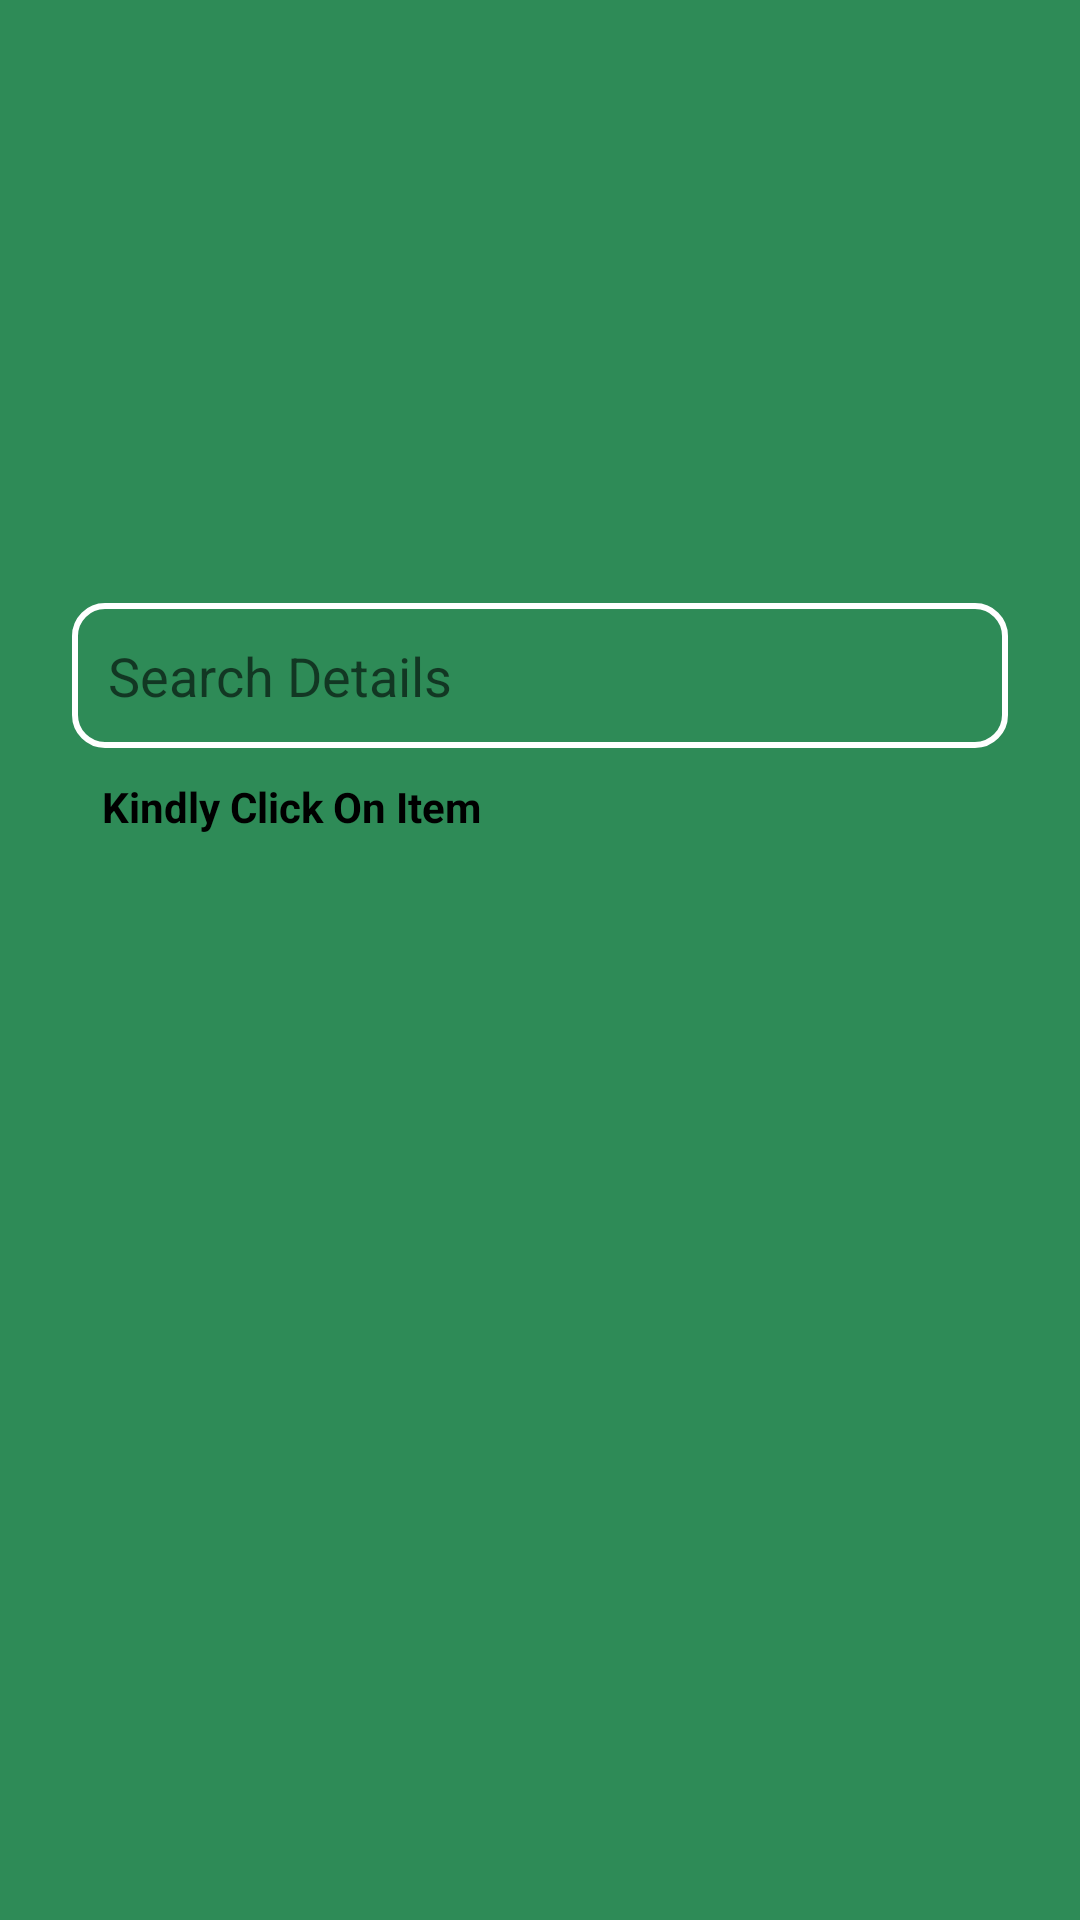

This screen was rendered from an Android layout file. Write that file and the resources it references.
<!-- AndroidManifest.xml: application theme AppTheme -->
<!-- res/layout/activity_edit.xml -->
<?xml version="1.0" encoding="utf-8"?>
<LinearLayout xmlns:android="http://schemas.android.com/apk/res/android"
    xmlns:app="http://schemas.android.com/apk/res-auto"
    xmlns:tools="http://schemas.android.com/tools"
    android:layout_width="match_parent"
    android:layout_height="match_parent"
    android:background="#2E8B57"
    tools:context=".EditActivity">

    <LinearLayout
        android:orientation="vertical"
        android:layout_width="match_parent"
        android:layout_height="wrap_content"
        android:paddingTop="16dp"
        android:gravity="center"
        android:paddingLeft="24dp"
        android:paddingRight="24dp">

        <ImageView
            android:id="@+id/imageView"
            android:layout_width="150dp"
            android:layout_height="150dp"
            android:layout_alignParentTop="true"
            android:layout_centerHorizontal="true"
            android:layout_marginTop="15dp"
            app:srcCompat="@drawable/ecom_logo" />

        <EditText
            android:id="@+id/cnText"
            android:layout_width="match_parent"
            android:layout_height="wrap_content"
            android:padding="12dp"
            android:layout_marginTop="20dp"
            android:layout_marginBottom="10dp"
            android:textColor="#fff"
            android:hint="Search Details"
            android:background="@drawable/rounded_editext"
            android:completionThreshold="1"
            android:inputType="text" />

        <TextView
            android:layout_width="match_parent"
            android:layout_height="wrap_content"
            android:textColor="#000"
            android:textStyle="bold"
            android:id="@+id/textie"
            android:paddingLeft="10dp"
            android:paddingBottom="10dp"
            android:layout_below="@id/cnText"
            android:layout_centerHorizontal="true"
            android:text="Kindly Click On Item"/>
        <ListView
            android:id="@+id/listd"
            android:layout_width="fill_parent"
            android:layout_height="wrap_content"
            android:layout_below="@+id/textie"
            />
        

    </LinearLayout>

</LinearLayout>
<!-- resources referenced by this layout -->
<resources>
  <!-- drawable rounded_editext (drawable) -->
  <?xml version="1.0" encoding="utf-8"?>
  <selector xmlns:android="http://schemas.android.com/apk/res/android">
      <item>
          <shape android:shape="rectangle">
              <solid android:color="@android:color/transparent"/>
                  <stroke
                      android:width="2dp"
                      android:color="#fff"
                      />
                  <corners android:radius="10dp"/>
          </shape>
      </item>
  </selector>
  <style name="AppTheme" parent="Theme.AppCompat.Light.NoActionBar">
          
  
          <item name="windowNoTitle">true</item>
          <item name="windowActionBar">false</item>
          <item name="colorPrimary">@color/purple_200</item>
          <item name="colorPrimaryDark">@color/purple_500</item>
          <item name="colorAccent">@color/purple_700</item>
      </style>
  <!-- not gathered from this repository: default colours our renderer supplied (Android Studio template values) -->
  <color name="purple_200">#FFBB86FC</color>
  <color name="purple_500">#FF6200EE</color>
  <color name="purple_700">#FF3700B3</color>
</resources>
